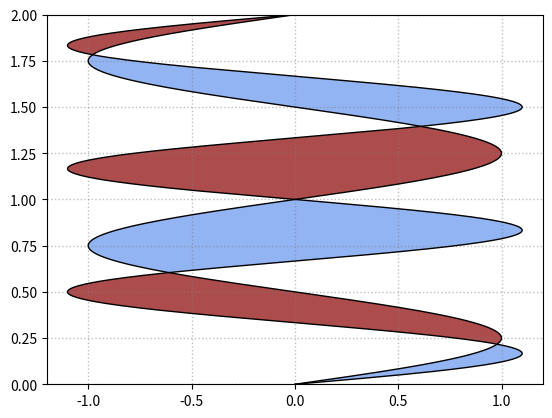

Python code for this plot:
"""
@File         : figure_1_5.py
[redacted]
[redacted]
@CreatedTime  : 2024-02-18 23:02:46
[redacted]
@Description  : 垂直方向的交叉曲线的颜色填充方法
"""

import matplotlib.pyplot as plt
import numpy as np

y = np.linspace(0, 2, 500)
x1 = np.sin(2 * np.pi * y)
x2 = 1.1 * np.sin(3 * np.pi * y)
fig = plt.figure()
ax = fig.add_subplot(111)
ax.plot(x1, y, color="k", lw=1, ls="-")
ax.plot(x2, y, color="k", lw=1, ls="-")
# "where x1 <= x2"
ax.fill_betweenx(y, x1, x2, where=x2 >= x1, facecolor="cornflowerblue", alpha=0.7)
# where x1>= x2
ax.fill_betweenx(y, x1, x2, where=x2 <= x1, facecolor="darkred", alpha=0.7)
ax.set_xlim(-1.2, 1.2)
ax.set_ylim(0, 2)
ax.grid(ls=":", lw=1, color="gray", alpha=0.5)
plt.show()
